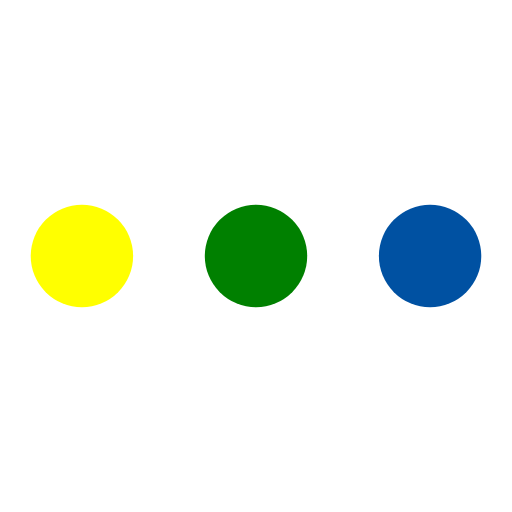
t = 0.00 s
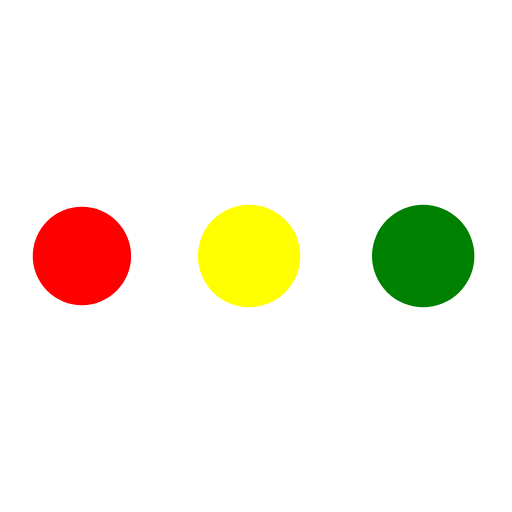
t = 0.19 s
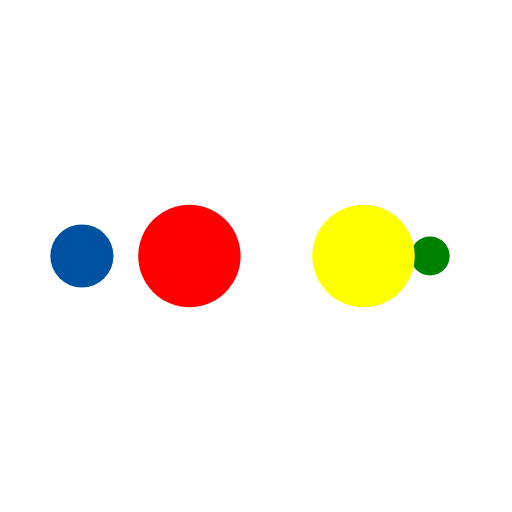
t = 0.31 s
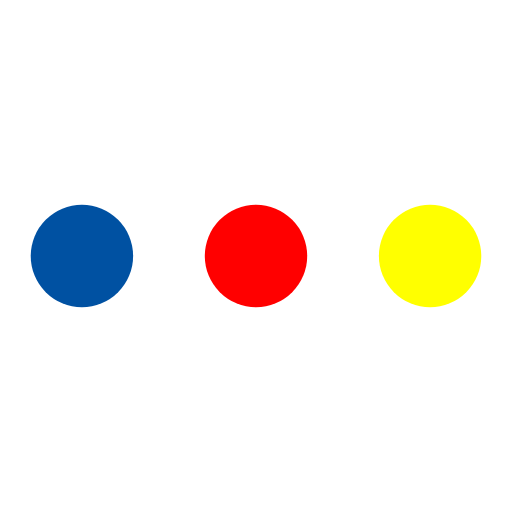
t = 0.50 s
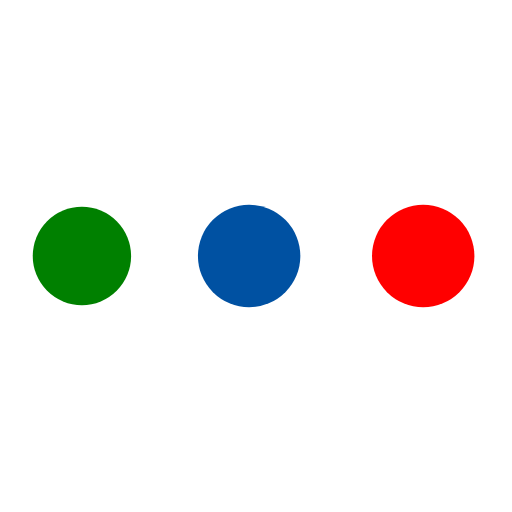
t = 0.69 s
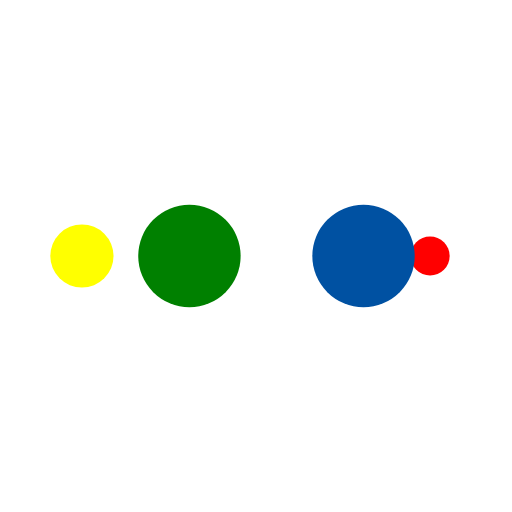
t = 0.81 s

The animated SVG that drew these frames (rendered in a browser with its animation timeline set to each time). Animation: 10 SMIL elements (animate=10); one cycle of 1.00 s, repeats indefinitely.

<svg xmlns="http://www.w3.org/2000/svg" xmlns:xlink="http://www.w3.org/1999/xlink" style="margin: auto; background: none; display: block; shape-rendering: auto;" width="200px" height="200px" viewBox="0 0 100 100" preserveAspectRatio="xMidYMid">
<circle cx="84" cy="50" r="10" fill="#0051a2">
    <animate attributeName="r" repeatCount="indefinite" dur="0.25s" calcMode="spline" keyTimes="0;1" values="10;0" keySplines="0 0.5 0.5 1" begin="0s"></animate>
    <animate attributeName="fill" repeatCount="indefinite" dur="1s" calcMode="discrete" keyTimes="0;0.25;0.5;0.75;1" values="#0051a2;#008000;#ffff00;#ff0000;#0051a2" begin="0s"></animate>
</circle><circle cx="16" cy="50" r="10" fill="#0051a2">
  <animate attributeName="r" repeatCount="indefinite" dur="1s" calcMode="spline" keyTimes="0;0.25;0.5;0.75;1" values="0;0;10;10;10" keySplines="0 0.5 0.5 1;0 0.5 0.5 1;0 0.5 0.5 1;0 0.5 0.5 1" begin="0s"></animate>
  <animate attributeName="cx" repeatCount="indefinite" dur="1s" calcMode="spline" keyTimes="0;0.25;0.5;0.75;1" values="16;16;16;50;84" keySplines="0 0.5 0.5 1;0 0.5 0.5 1;0 0.5 0.5 1;0 0.5 0.5 1" begin="0s"></animate>
</circle><circle cx="50" cy="50" r="10" fill="#ff0000">
  <animate attributeName="r" repeatCount="indefinite" dur="1s" calcMode="spline" keyTimes="0;0.25;0.5;0.75;1" values="0;0;10;10;10" keySplines="0 0.5 0.5 1;0 0.5 0.5 1;0 0.5 0.5 1;0 0.5 0.5 1" begin="-0.25s"></animate>
  <animate attributeName="cx" repeatCount="indefinite" dur="1s" calcMode="spline" keyTimes="0;0.25;0.5;0.75;1" values="16;16;16;50;84" keySplines="0 0.5 0.5 1;0 0.5 0.5 1;0 0.5 0.5 1;0 0.5 0.5 1" begin="-0.25s"></animate>
</circle><circle cx="84" cy="50" r="10" fill="#ffff00">
  <animate attributeName="r" repeatCount="indefinite" dur="1s" calcMode="spline" keyTimes="0;0.25;0.5;0.75;1" values="0;0;10;10;10" keySplines="0 0.5 0.5 1;0 0.5 0.5 1;0 0.5 0.5 1;0 0.5 0.5 1" begin="-0.5s"></animate>
  <animate attributeName="cx" repeatCount="indefinite" dur="1s" calcMode="spline" keyTimes="0;0.25;0.5;0.75;1" values="16;16;16;50;84" keySplines="0 0.5 0.5 1;0 0.5 0.5 1;0 0.5 0.5 1;0 0.5 0.5 1" begin="-0.5s"></animate>
</circle><circle cx="16" cy="50" r="10" fill="#008000">
  <animate attributeName="r" repeatCount="indefinite" dur="1s" calcMode="spline" keyTimes="0;0.25;0.5;0.75;1" values="0;0;10;10;10" keySplines="0 0.5 0.5 1;0 0.5 0.5 1;0 0.5 0.5 1;0 0.5 0.5 1" begin="-0.75s"></animate>
  <animate attributeName="cx" repeatCount="indefinite" dur="1s" calcMode="spline" keyTimes="0;0.25;0.5;0.75;1" values="16;16;16;50;84" keySplines="0 0.5 0.5 1;0 0.5 0.5 1;0 0.5 0.5 1;0 0.5 0.5 1" begin="-0.75s"></animate>
</circle>
<!-- [ldio] generated by https://loading.io/ --></svg>
